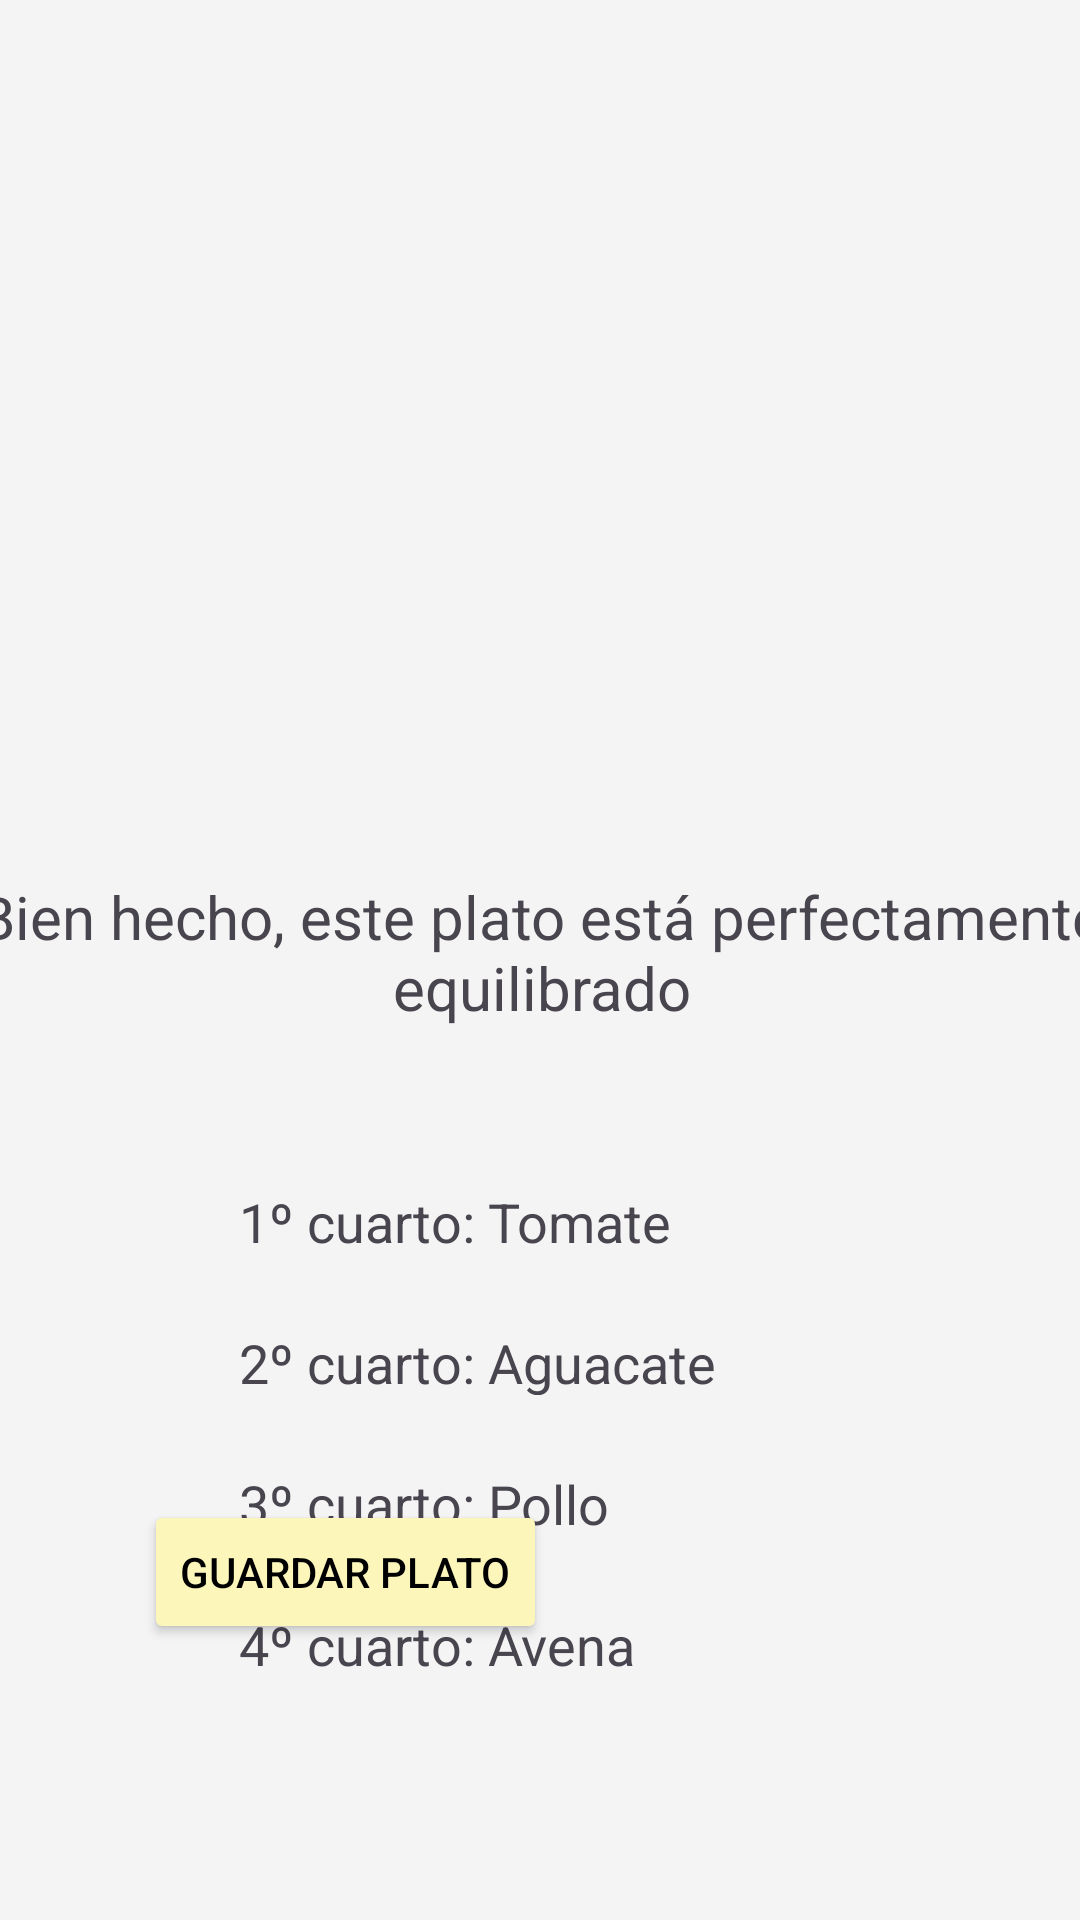

The Android layout XML behind this screen, and the referenced resources:
<!-- AndroidManifest.xml: application theme Theme.ProyectoEatQ -->
<!-- res/layout/fragment_resultado.xml -->
<?xml version="1.0" encoding="utf-8"?>
<androidx.constraintlayout.widget.ConstraintLayout xmlns:android="http://schemas.android.com/apk/res/android"
    xmlns:app="http://schemas.android.com/apk/res-auto"
    xmlns:tools="http://schemas.android.com/tools"
    android:id="@+id/constraintLayout"
    android:layout_width="match_parent"
    android:layout_height="match_parent"
    android:background="@color/Grisfondo"
    tools:context=".view.ResultadoPlato">

    <TextView
        android:id="@+id/textView5"
        android:layout_width="381dp"
        android:layout_height="59dp"
        android:layout_marginTop="292dp"
        android:text="Bien hecho, este plato está perfectamente equilibrado"
        android:textAlignment="center"
        android:textSize="20sp"
        app:layout_constraintEnd_toEndOf="parent"
        app:layout_constraintStart_toStartOf="parent"
        app:layout_constraintTop_toTopOf="parent" />

    <TextView
        android:id="@+id/textView7"
        android:layout_width="201dp"
        android:layout_height="23dp"
        android:layout_marginTop="44dp"
        android:text="1º cuarto: Tomate"
        android:textSize="18sp"
        app:layout_constraintEnd_toEndOf="parent"
        app:layout_constraintStart_toStartOf="parent"
        app:layout_constraintTop_toBottomOf="@+id/textView5" />

    <TextView
        android:id="@+id/textView8"
        android:layout_width="201dp"
        android:layout_height="23dp"
        android:layout_marginTop="24dp"
        android:text="2º cuarto: Aguacate"
        android:textSize="18sp"
        app:layout_constraintEnd_toEndOf="parent"
        app:layout_constraintStart_toStartOf="parent"
        app:layout_constraintTop_toBottomOf="@+id/textView7" />

    <TextView
        android:id="@+id/textView9"
        android:layout_width="201dp"
        android:layout_height="23dp"
        android:layout_marginTop="24dp"
        android:text="3º cuarto: Pollo"
        android:textSize="18sp"
        app:layout_constraintEnd_toEndOf="parent"
        app:layout_constraintStart_toStartOf="parent"
        app:layout_constraintTop_toBottomOf="@+id/textView8" />

    <TextView
        android:id="@+id/textView10"
        android:layout_width="201dp"
        android:layout_height="23dp"
        android:layout_marginTop="24dp"
        android:text="4º cuarto: Avena"
        android:textSize="18sp"
        app:layout_constraintEnd_toEndOf="parent"
        app:layout_constraintStart_toStartOf="parent"
        app:layout_constraintTop_toBottomOf="@+id/textView9" />

    <Button
        android:id="@+id/button8"
        android:layout_width="wrap_content"
        android:layout_height="wrap_content"
        android:layout_marginStart="48dp"
        android:layout_marginBottom="92dp"
        android:backgroundTint="@color/amarilloBoton"
        android:text="Guardar plato"
        android:textColor="@color/black"
        app:cornerRadius="0dp"
        app:layout_constraintBottom_toBottomOf="parent"
        app:layout_constraintEnd_toStartOf="@+id/button9"
        app:layout_constraintHorizontal_bias="0.0"
        app:layout_constraintStart_toStartOf="parent" />

    <Button
        android:id="@+id/button9"
        android:layout_width="wrap_content"
        android:layout_height="wrap_content"
        android:layout_marginTop="55dp"
        android:layout_marginEnd="48dp"
        android:layout_marginBottom="92dp"
        android:backgroundTint="@color/amarilloBoton"
        android:text="Repetir plato"
        android:textColor="@color/black"
        app:cornerRadius="0dp"
        app:layout_constraintBottom_toBottomOf="parent"
        app:layout_constraintEnd_toEndOf="parent"
        app:layout_constraintTop_toTopOf="@+id/textView10" />
</androidx.constraintlayout.widget.ConstraintLayout>
<!-- resources referenced by this layout -->
<resources>
  <color name="Grisfondo">#F4F4F4</color>
  <color name="amarilloBoton">#FCF6BB</color>
  <color name="black">#FF000000</color>
  <style name="Theme.ProyectoEatQ" parent="Base.Theme.ProyectoEatQ" />
  <style name="Base.Theme.ProyectoEatQ" parent="Theme.Material3.DayNight.NoActionBar">
          
          
      </style>
</resources>
